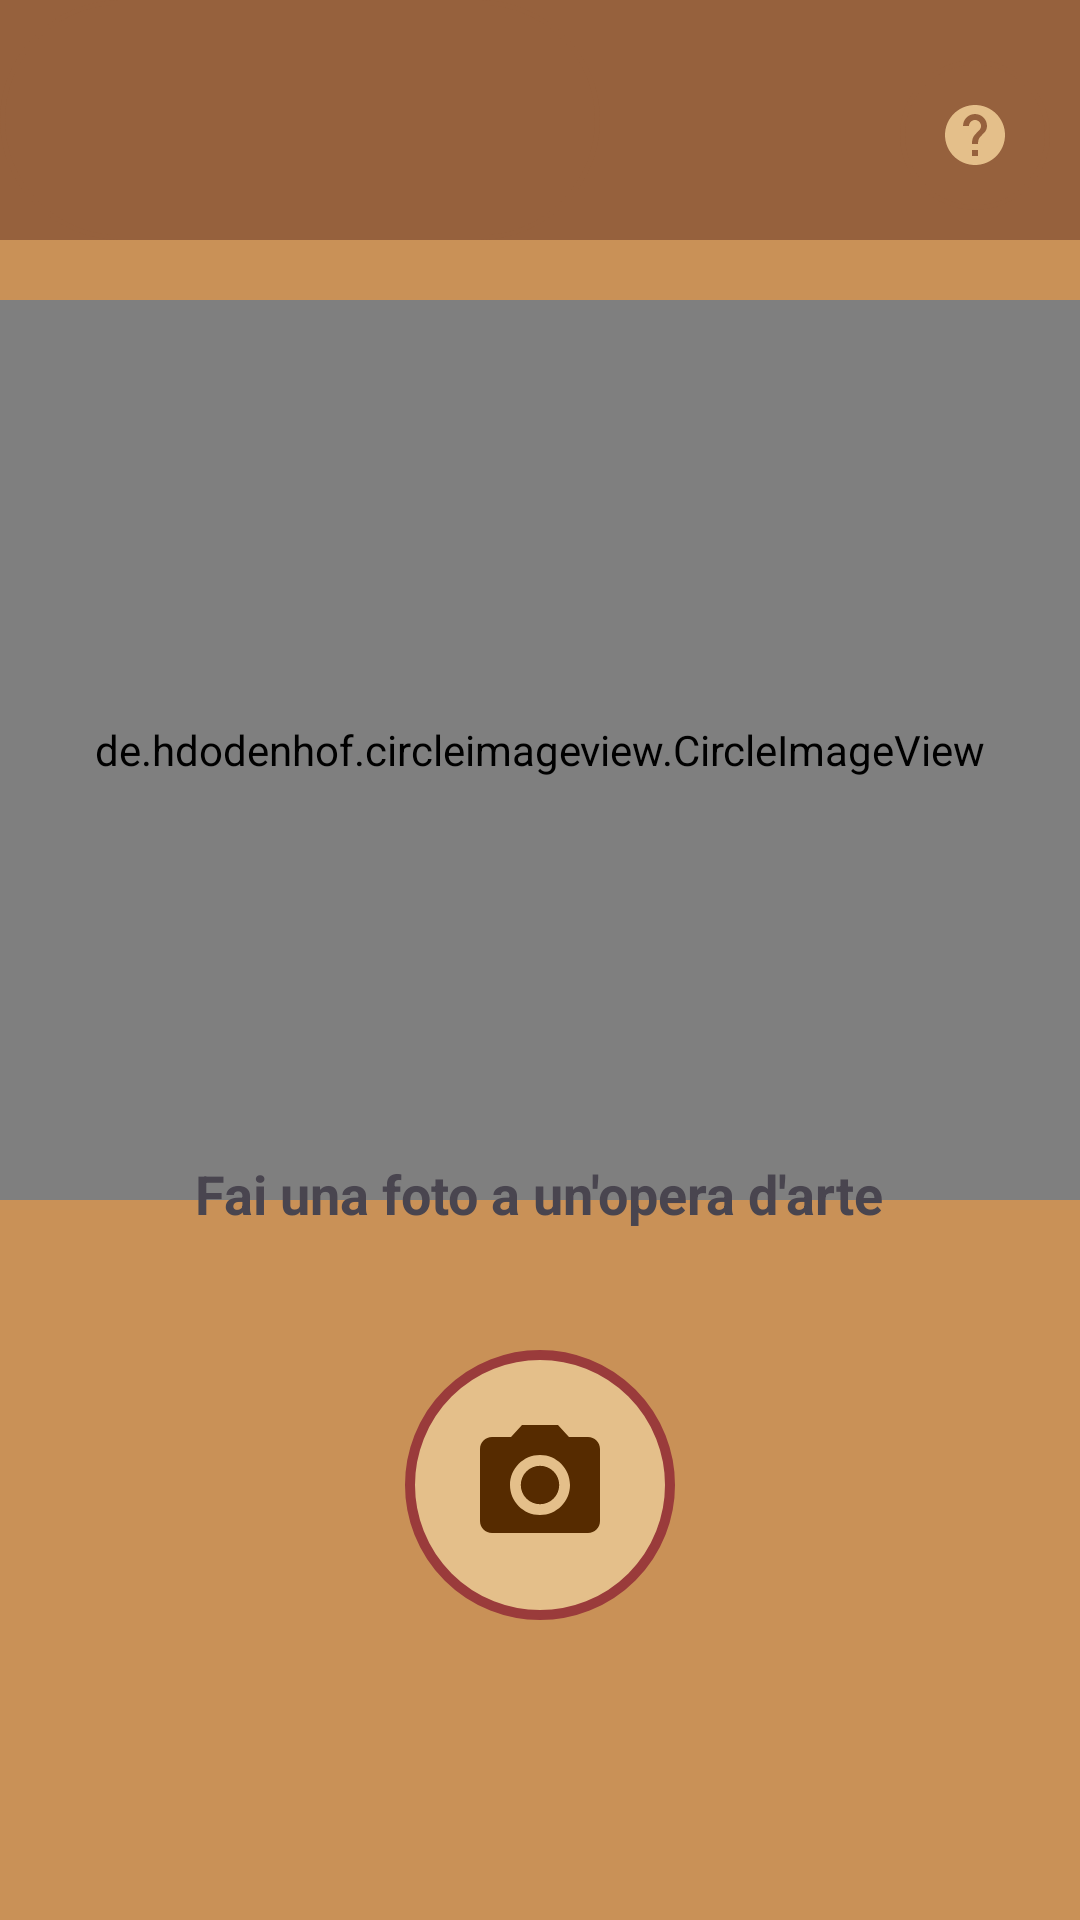

Layout XML and referenced resources for this Android screen:
<!-- AndroidManifest.xml: activity theme Theme.Provaclasslite -->
<!-- res/layout/activity_main.xml -->
<?xml version="1.0" encoding="utf-8"?>
<RelativeLayout xmlns:android="http://schemas.android.com/apk/res/android"
    xmlns:tools="http://schemas.android.com/tools"
    xmlns:app="http://schemas.android.com/apk/res-auto"
    android:layout_width="match_parent"
    android:layout_height="match_parent"
    tools:context=".MainActivity"
    android:background="#c99157"
    >



    <RelativeLayout
        android:id="@+id/rel"
        android:layout_width="match_parent"
        android:layout_height="80dp"
        android:background="#96613d"
        android:gravity="top"
        android:layout_alignParentTop="true"
        >

        <RelativeLayout
            android:id="@+id/rel5"
            android:layout_width="200dp"
            android:layout_height="100dp"
            android:gravity="left"
            android:background="@drawable/round_button"
            >

             <ImageView
                 android:id="@+id/logo"
                 android:layout_width="200dp"
                 android:layout_height="200dp"
                 android:layout_centerHorizontal="true"
                 android:gravity="center"
                 android:scaleType="fitXY"
                 android:src="@drawable/logoorizzontale4" />

        </RelativeLayout>

    </RelativeLayout>


    <RelativeLayout
        android:id="@+id/rel4"
        android:layout_width="match_parent"
        android:layout_height="300dp"
        android:layout_centerHorizontal="true"
        android:background="@drawable/homeimage"
        android:layout_below="@+id/rel"
        android:layout_marginTop="20dp"
        android:layout_marginBottom="20dp"
        >

  

        <de.hdodenhof.circleimageview.CircleImageView
            android:layout_width="match_parent"
            android:layout_height="match_parent"
            android:layout_centerHorizontal="true"
            android:id="@+id/imageprova"
            android:src="@drawable/vincent_van_gogh"
            android:background="@drawable/homeimage"
            app:civ_border_color="#9A3B3B"
            app:civ_border_width="3dp"
            />

    </RelativeLayout>



    <ImageButton
        android:id="@+id/buttonFoto"
        android:layout_width="90dp"
        android:layout_height="90dp"
        android:layout_alignParentBottom="true"
        android:layout_marginBottom="100dp"
        android:background="@drawable/buttonphoto"
        android:contentDescription="Photo"
        android:src="@drawable/baseline_photo_camera_24"
        android:layout_centerHorizontal="true"
        />

     


    <ImageButton
        android:id="@+id/popup"
        android:layout_width="50dp"
        android:layout_height="50dp"
        android:layout_alignParentTop="true"
        android:layout_alignParentRight="true"
        android:layout_centerVertical="true"
        android:layout_marginTop="20dp"
        android:background="@drawable/round_button"
        android:layout_marginRight="10dp"
        android:contentDescription="Pop up"
        android:src="@drawable/baseline_help_24" />


    <TextView
        android:id="@+id/sottotesto"
        android:layout_width="wrap_content"
        android:layout_height="wrap_content"
        android:layout_above="@+id/buttonFoto"
        android:layout_marginTop="20dp"
        android:layout_marginBottom="40dp"
        android:gravity="center"
        android:layout_centerHorizontal="true"
        android:text="Fai una foto a un'opera d'arte"
        android:textSize="18sp"
        android:textStyle="bold"
        />



</RelativeLayout>

    
<!-- resources referenced by this layout -->
<resources>
  <!-- drawable baseline_help_24 (drawable) -->
  <vector android:autoMirrored="true" android:height="24dp"
      android:tint="#e4bf8a" android:viewportHeight="24"
      android:viewportWidth="24" android:width="24dp" xmlns:android="http://schemas.android.com/apk/res/android">
      <path android:fillColor="@android:color/white" android:pathData="M12,2C6.48,2 2,6.48 2,12s4.48,10 10,10 10,-4.48 10,-10S17.52,2 12,2zM13,19h-2v-2h2v2zM15.07,11.25l-0.9,0.92C13.45,12.9 13,13.5 13,15h-2v-0.5c0,-1.1 0.45,-2.1 1.17,-2.83l1.24,-1.26c0.37,-0.36 0.59,-0.86 0.59,-1.41 0,-1.1 -0.9,-2 -2,-2s-2,0.9 -2,2L8,9c0,-2.21 1.79,-4 4,-4s4,1.79 4,4c0,0.88 -0.36,1.68 -0.93,2.25z"/>
  </vector>
  <!-- drawable baseline_photo_camera_24 (drawable) -->
  <vector android:height="48dp" android:tint="#562b00"
      android:viewportHeight="24" android:viewportWidth="24"
      android:width="48dp" xmlns:android="http://schemas.android.com/apk/res/android">
      <path android:fillColor="@android:color/white" android:pathData="M12,12m-3.2,0a3.2,3.2 0,1 1,6.4 0a3.2,3.2 0,1 1,-6.4 0"/>
      <path android:fillColor="@android:color/white" android:pathData="M9,2L7.17,4L4,4c-1.1,0 -2,0.9 -2,2v12c0,1.1 0.9,2 2,2h16c1.1,0 2,-0.9 2,-2L22,6c0,-1.1 -0.9,-2 -2,-2h-3.17L15,2L9,2zM12,17c-2.76,0 -5,-2.24 -5,-5s2.24,-5 5,-5 5,2.24 5,5 -2.24,5 -5,5z"/>
  </vector>
  <!-- drawable buttonphoto (drawable) -->
  <?xml version="1.0" encoding="utf-8"?>
  <shape xmlns:android="http://schemas.android.com/apk/res/android">
      <solid android:color="#e4bf8a"/>
      <corners
          android:bottomRightRadius="45dp"
          android:bottomLeftRadius="45dp"
          android:topRightRadius="45dp"
          android:topLeftRadius="45dp"
          />
      <stroke android:width="10px" android:color="#9A3B3B" />
  </shape>
  <!-- drawable homeimage (drawable) -->
  <shape xmlns:android="http://schemas.android.com/apk/res/android" android:shape="oval" >
      <size android:width="50dp"
          android:height="50dp"/>
      <stroke
          android:width="3dp"
          android:color="#c99157"/>
      <solid android:color="#c99157"/>
  
  </shape>
  <!-- drawable round_button (drawable) -->
  <?xml version="1.0" encoding="utf-8"?>
  <shape xmlns:android="http://schemas.android.com/apk/res/android">
  <solid android:color="#96613d"/>
      <corners
          android:bottomRightRadius="45dp"
          android:bottomLeftRadius="45dp"
          android:topRightRadius="45dp"
          android:topLeftRadius="45dp"
          />
      <stroke android:width="5px" android:color="#96613d" />
  </shape>
  <style name="Theme.Provaclasslite" parent="Base.Theme.Provaclasslite" />
  <style name="Base.Theme.Provaclasslite" parent="Theme.Material3.DayNight.NoActionBar">
          
          
      </style>
</resources>
